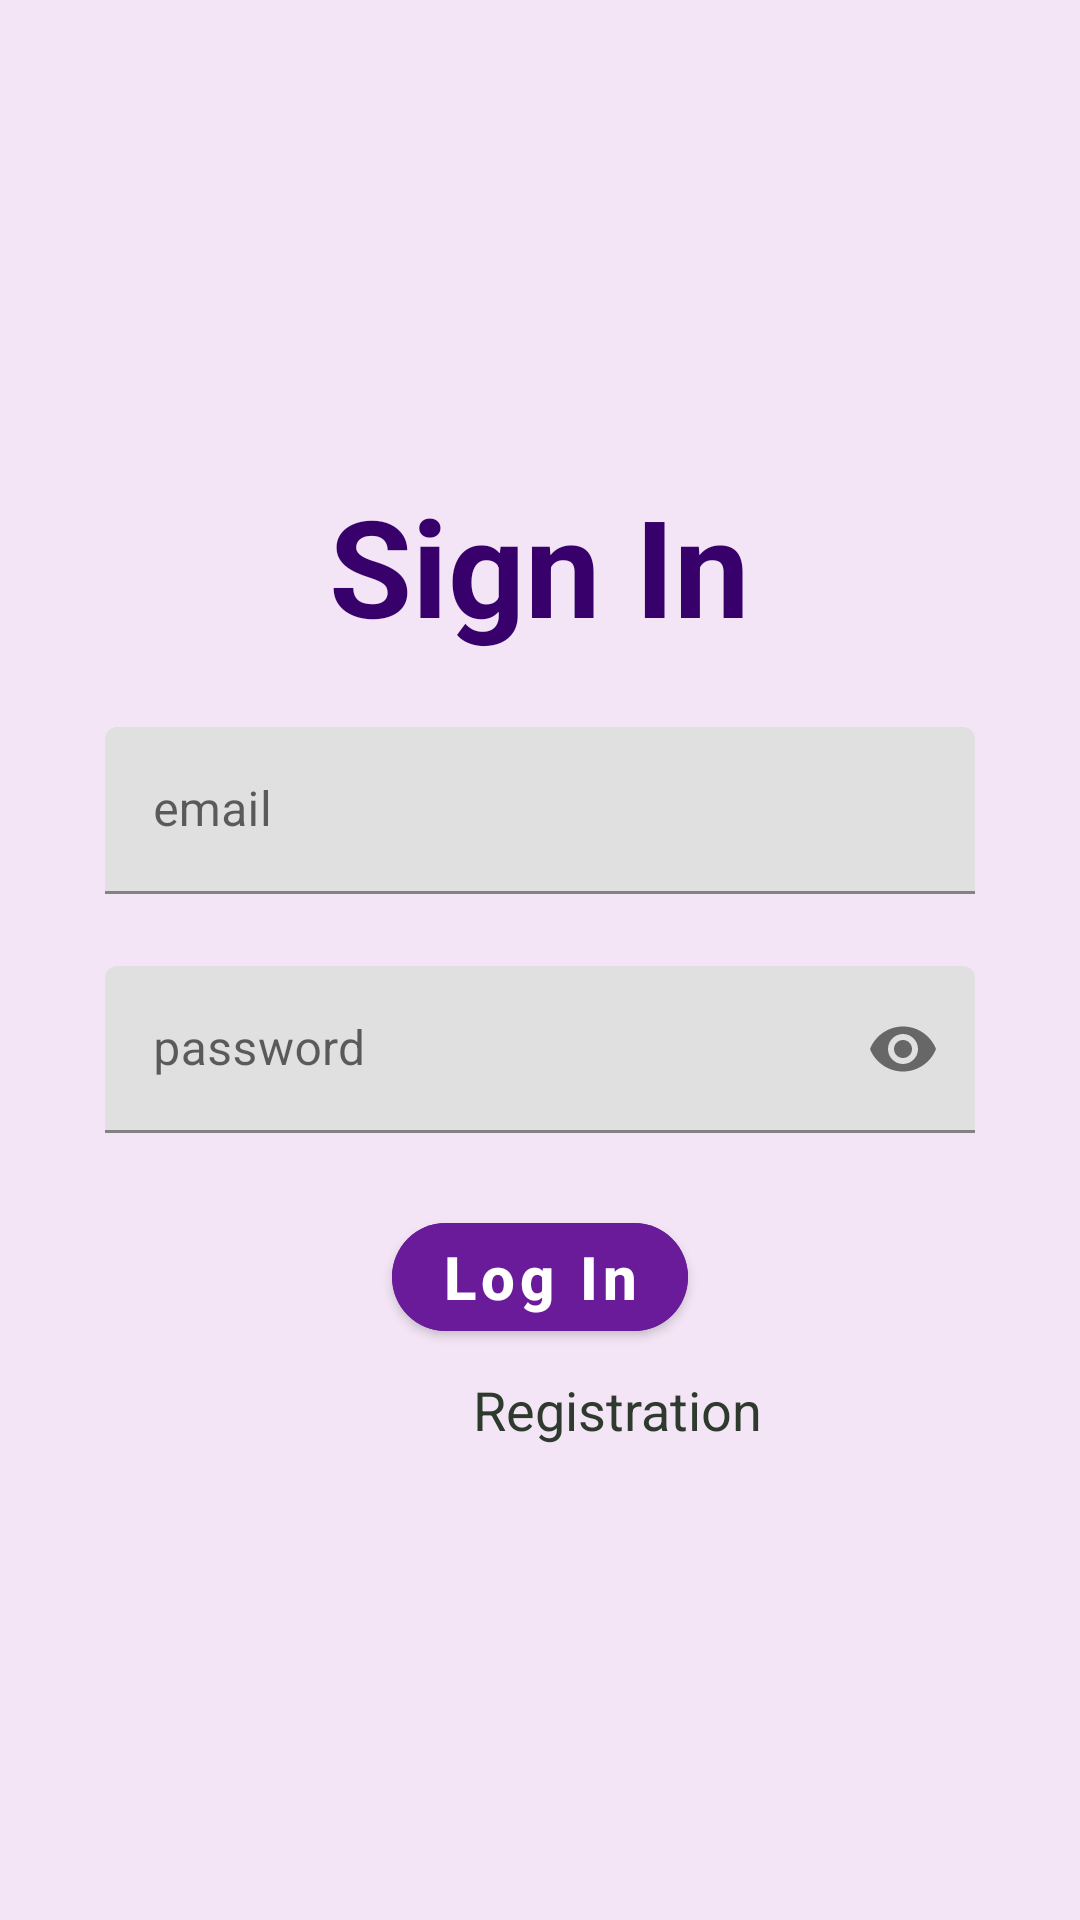

This screen was rendered from an Android layout file. Write that file and the resources it references.
<!-- AndroidManifest.xml: application theme Theme.DeAsa13 -->
<!-- res/layout/fragment_login.xml -->
<?xml version="1.0" encoding="utf-8"?>
<androidx.constraintlayout.widget.ConstraintLayout xmlns:android="http://schemas.android.com/apk/res/android"
    xmlns:app="http://schemas.android.com/apk/res-auto"
    xmlns:tools="http://schemas.android.com/tools"
    android:layout_width="match_parent"
    android:layout_height="match_parent"
    android:background="@color/secondry_magenta_light"
    android:padding="35dp"
    tools:context=".ui.screen.LoginFragment">

    <ScrollView
        android:layout_width="match_parent"
        android:layout_height="wrap_content"
        app:layout_constraintBottom_toBottomOf="parent"
        app:layout_constraintEnd_toEndOf="parent"
        app:layout_constraintStart_toStartOf="parent"
        app:layout_constraintTop_toTopOf="parent">

        <LinearLayout
            android:id="@+id/Container"
            android:layout_width="match_parent"
            android:layout_height="wrap_content"
            android:gravity="center"
            android:orientation="vertical"
            app:layout_constraintBottom_toBottomOf="parent"
            app:layout_constraintEnd_toEndOf="parent"
            app:layout_constraintStart_toStartOf="parent"
            app:layout_constraintTop_toTopOf="parent">

            <TextView
                android:id="@+id/tvSignIn"
                android:layout_width="wrap_content"
                android:layout_height="wrap_content"
                android:text="Sign In"
                android:textColor="#38006b"
                android:textSize="45sp"
                android:textStyle="bold" />

            <com.google.android.material.textfield.TextInputLayout
                style="Theme.MaterialDesign" parent="Theme.MaterialComponents.NoActionBar"
                android:layout_width="match_parent"
                android:layout_height="wrap_content"
                android:hint="email"
                app:endIconMode="none">

                <EditText
                    android:id="@+id/edEmail"
                    android:layout_width="match_parent"
                    android:layout_height="wrap_content"
                    android:layout_marginTop="24dp"
                    android:inputType="textEmailAddress"
                    android:paddingTop="24dp"
                    android:textColor="@color/black"
                    android:textColorHint="#AFADAD"/>

            </com.google.android.material.textfield.TextInputLayout>

            <com.google.android.material.textfield.TextInputLayout
                android:layout_width="match_parent"
                android:layout_height="wrap_content"
                android:hint="@string/password"
                app:endIconMode="password_toggle">

                <EditText
                    android:id="@+id/edPassword"
                    android:layout_width="match_parent"
                    android:layout_height="wrap_content"
                    android:layout_marginTop="24dp"
                    android:inputType="textPassword"
                    android:paddingTop="24dp"
                    android:textColor="@color/black"
                    android:textColorHint="#AFADAD"/>

            </com.google.android.material.textfield.TextInputLayout>
            <com.google.android.material.button.MaterialButton
                android:id="@+id/btnLogIn"
                android:layout_width="wrap_content"
                android:layout_height="wrap_content"
                android:layout_marginTop="24dp"
                android:text="@string/log_in"
                android:textSize="20sp"
                android:textStyle="bold"
                app:cornerRadius="24dp"
                android:paddingHorizontal="16dp"
                android:backgroundTint="@color/magenta_light"
                android:textAllCaps="false"/>

            <LinearLayout
                android:layout_width="wrap_content"
                android:layout_height="wrap_content"
                android:orientation="horizontal">

                <ImageView
                    android:id="@+id/imgGoogle"
                    android:layout_width="20dp"
                    android:layout_height="20dp"
                    android:src="@drawable/ic_google"
                    android:layout_marginTop="8dp"
                    android:layout_marginEnd="32dp" />

                <TextView
                    android:id="@+id/tvRegistration"
                    android:layout_width="wrap_content"
                    android:layout_height="wrap_content"
                    android:layout_marginTop="8dp"
                    android:text="@string/registration"
                    android:textSize="18dp"
                    android:textColor="#2E3A2D"/>
            </LinearLayout>

        </LinearLayout>

    </ScrollView>

    <ProgressBar
        android:id="@+id/progressBar"
        style="?android:attr/progressBarStyle"
        android:layout_width="match_parent"
        android:layout_height="wrap_content"
        android:visibility="gone"
        app:layout_constraintBottom_toBottomOf="parent"
        app:layout_constraintEnd_toEndOf="parent"
        app:layout_constraintStart_toStartOf="parent"
        app:layout_constraintTop_toTopOf="parent" />

</androidx.constraintlayout.widget.ConstraintLayout>
<!-- resources referenced by this layout -->
<resources>
  <color name="black">#FF000000</color>
  <color name="magenta_light">#6a1b9a</color>
  <color name="secondry_magenta_light">#f3e5f5</color>
  <string name="log_in">Log In</string>
  <string name="password">password</string>
  <string name="registration">Registration</string>
  <style name="Theme.DeAsa13" parent="Theme.MaterialComponents.DayNight.NoActionBar">
          
          <item name="colorPrimary">@color/magenta_dark</item>
          <item name="colorPrimaryVariant">@color/magenta_dark</item>
          <item name="colorOnPrimary">@color/white</item>
          
          <item name="colorSecondary">@color/magenta_dark</item>
          <item name="colorSecondaryVariant">@color/magenta_dark</item>
          <item name="colorOnSecondary">@color/black</item>
          
          <item name="android:statusBarColor" tools:targetApi="l">@color/magenta_dark</item>
          
      </style>
  <color name="magenta_dark">#38006b</color>
  <color name="white">#FFFFFFFF</color>
</resources>
